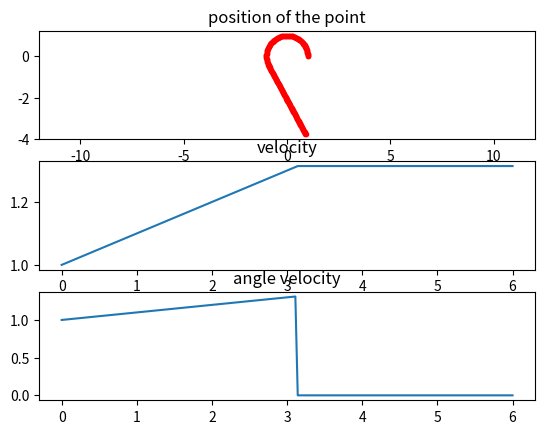

Recreate this plot in Python.
# !/usr/bin/env python

import numpy as np
from scipy.integrate import odeint
import matplotlib.pyplot as plt

def vehicle(state, t, acc):
	px = state[0]
	py = state[1]
	vx = state[2]
	vy = state[3]
	theta = state[4]
	omega = state[5]
	d_px = vx
	d_py = vy
	d_vx = -omega * vy + acc * np.cos(theta)
	d_vy = omega * vx + acc * np.sin(theta)
	d_theta = omega
	if np.cos(theta) < 0.5:
		d_omega = acc * omega * np.sin(theta) / vy
	else:
		d_omega = acc * omega * np.cos(theta) / vx
	return [d_px, d_py, d_vx, d_vy, d_theta, d_omega]

state0 = [1, 0, 0, 1, np.pi / 2, 1]
t1 = np.linspace(0, 1 * np.pi, 100)
sol1 = odeint(vehicle, state0, t1, args=(0.1,))

new_state0 = sol1[-1, :]
t2 = np.linspace(t1[-1], 6, 100)
new_state0[5] = 0
sol2 = odeint(vehicle, new_state0, t2, args=(0,))

sol = np.vstack((sol1, sol2))
t = np.hstack((t1, t2))

xs = sol[:, 0]
ys = sol[:, 1]
vs = np.sqrt(sol[:, 2]**2 + sol[:, 3]**2)
omegas = sol[:, 5]
plt.subplot(311)
plt.plot(xs, ys, '.r')
plt.axis('equal')
plt.title('position of the point')

plt.subplot(312)
plt.plot(t, vs)
plt.title('velocity')

plt.subplot(313)
plt.plot(t, omegas)
plt.title('angle velocity')
plt.show()
